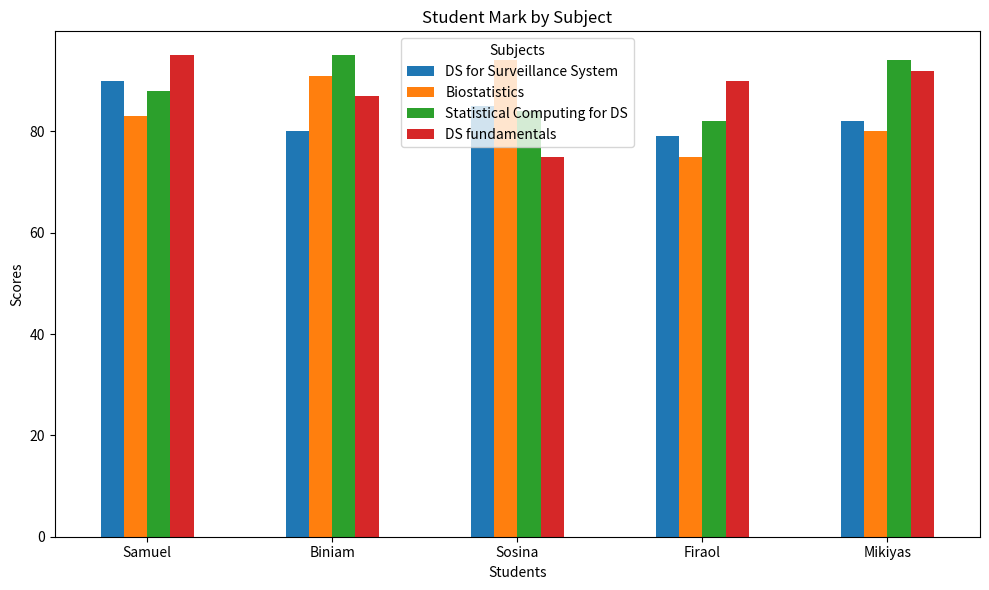

Generate this figure with matplotlib:

import pandas as pd
import matplotlib.pyplot as plt

# Step 1: Create a dataset with 5 rows and 5 columns
dataset = {
    'Student': ['Samuel', 'Biniam', 'Sosina', 'Firaol', 'Mikiyas'],
    'DS for Surveillance System': [90, 80, 85, 79, 82],
    'Biostatistics': [83, 91, 94, 75, 80],
    'Statistical Computing for DS': [88, 95, 84, 82, 94],
    'DS fundamentals': [95, 87, 75, 90, 92]
}

# Step 2: Converting the data into a DataFrame
df = pd.DataFrame(dataset)

# Step 3: Display the first five rows and columns
print("First five rows and columns:")
print(df.iloc[:5, :5])

# Step 4: Create a bar chart
df.set_index('Student').plot(kind='bar', figsize=(10, 6))

# Step 5: Adding chart labels and title
plt.title('Student Mark by Subject')
plt.xlabel('Students')
plt.ylabel('Scores')
plt.xticks(rotation=0)
plt.legend(title='Subjects')
plt.tight_layout()

# Step 6: Display the chart
plt.show()
